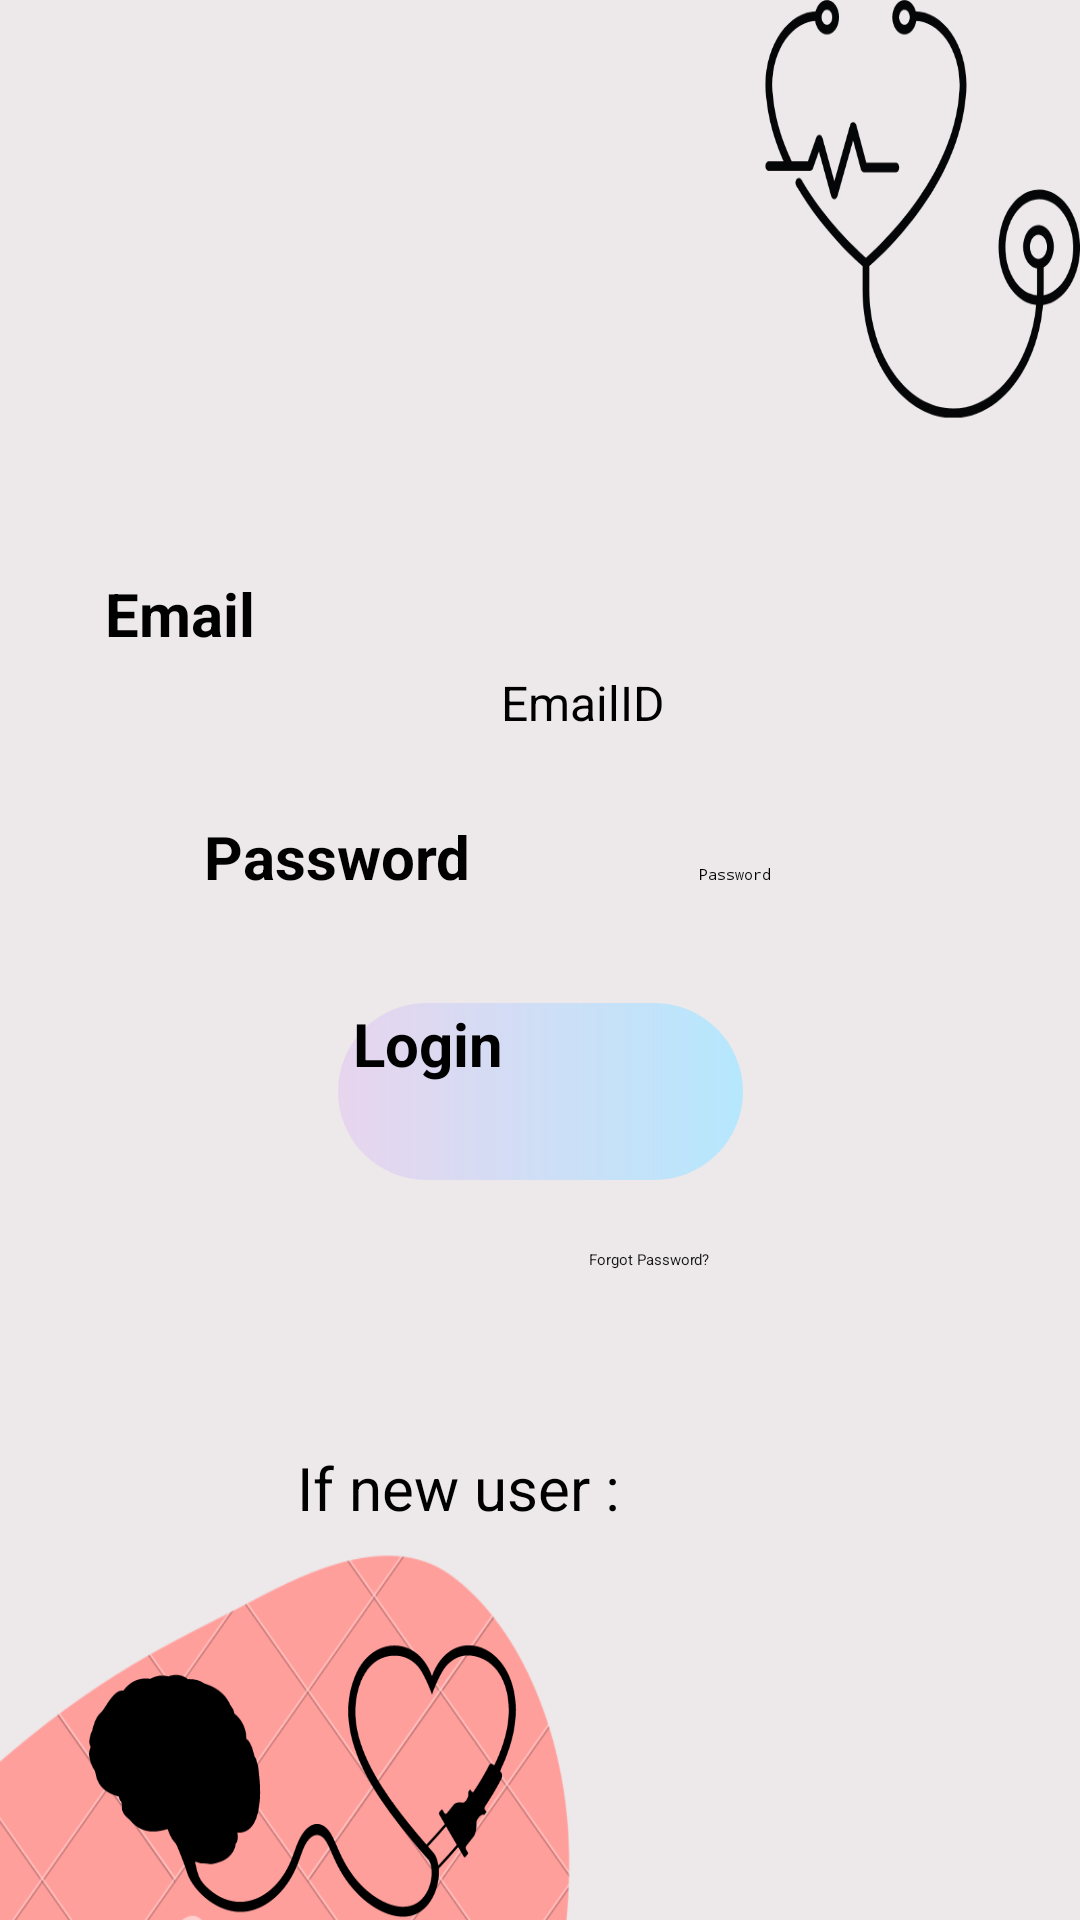

Write the Android layout XML for this screen, with the resource values it uses.
<!-- AndroidManifest.xml: application theme Theme.Project -->
<!-- res/layout/activity_logi.xml -->
<?xml version="1.0" encoding="utf-8"?>
<androidx.constraintlayout.widget.ConstraintLayout xmlns:android="http://schemas.android.com/apk/res/android"
    xmlns:app="http://schemas.android.com/apk/res-auto"
    xmlns:tools="http://schemas.android.com/tools"
    android:layout_width="match_parent"
    android:layout_height="match_parent"
    android:background="@drawable/login2"
    tools:context=".logi">

    <TextView
        android:id="@+id/textView20"
        android:layout_width="wrap_content"
        android:layout_height="wrap_content"
        android:layout_marginStart="35dp"
        android:layout_marginEnd="78dp"
        android:layout_marginBottom="54dp"
        android:text="Email"
        android:textColor="#000000"
        android:textSize="20sp"
        android:textStyle="bold"
        app:layout_constraintBottom_toTopOf="@+id/textView21"
        app:layout_constraintEnd_toStartOf="@+id/email1"
        app:layout_constraintStart_toStartOf="parent" />

    <EditText
        android:id="@+id/email1"
        style="@android:style/Widget.Material.AutoCompleteTextView"
        android:layout_width="0dp"
        android:layout_height="wrap_content"
        android:layout_marginEnd="43dp"
        android:layout_marginBottom="43dp"
        android:ems="10"
        android:drawableLeft="@drawable/mail"
        android:hint=" EmailID"
        android:inputType="textEmailAddress"
        android:textColor="#000000"
        android:textColorHint="#000000"
        android:textSize="16sp"
        app:layout_constraintBottom_toTopOf="@+id/pwd1"
        app:layout_constraintEnd_toEndOf="parent"
        app:layout_constraintStart_toEndOf="@+id/textView20" />

    <EditText
        android:id="@+id/pwd1"
        android:layout_width="wrap_content"
        android:layout_height="wrap_content"
        android:layout_marginTop="288dp"
        android:layout_marginEnd="2dp"
        android:ems="10"
        android:drawableLeft="@drawable/plock"
        android:hint=" Password"
        android:inputType="textPassword"
        android:textColorHint="#000000"
        app:layout_constraintEnd_toEndOf="parent"
        app:layout_constraintStart_toEndOf="@+id/textView21"
        app:layout_constraintTop_toTopOf="parent" />

    <TextView
        android:id="@+id/textView21"
        android:layout_width="wrap_content"
        android:layout_height="wrap_content"
        android:layout_marginEnd="5dp"
        android:text="Password"
        android:textColor="#000000"
        android:textSize="20sp"
        android:textStyle="bold"
        app:layout_constraintBaseline_toBaselineOf="@+id/pwd1"
        app:layout_constraintEnd_toStartOf="@+id/pwd1"
        app:layout_constraintStart_toStartOf="parent" />




    <Button
        android:id="@+id/logi"
        android:layout_width="135dp"
        android:layout_height="59dp"
        android:layout_marginTop="35dp"
        android:layout_marginBottom="26dp"
        android:background="@drawable/corners"
        android:shadowColor="#322D2D"
        android:text=" Login"
        android:textSize="20sp"
        android:textStyle="bold"
        app:layout_constraintBottom_toBottomOf="@+id/rp"
        app:layout_constraintEnd_toEndOf="parent"
        app:layout_constraintStart_toStartOf="parent"
        app:layout_constraintTop_toBottomOf="@+id/pwd1" />

    <TextView
        android:id="@+id/su"
        android:layout_width="wrap_content"
        android:layout_height="wrap_content"
        android:layout_marginStart="23dp"
        android:layout_marginTop="190dp"
        android:layout_marginBottom="191dp"
        android:text="Signup"
        android:textColor="@color/purple_500"
        android:textSize="20sp"
        android:textStyle="bold"
        app:layout_constraintBottom_toBottomOf="parent"
        app:layout_constraintStart_toEndOf="@+id/textView22"
        app:layout_constraintTop_toBottomOf="@+id/textView21" />

    <TextView
        android:id="@+id/textView22"
        android:layout_width="wrap_content"
        android:layout_height="wrap_content"
        android:layout_marginStart="61dp"
        android:layout_marginEnd="60dp"
        android:text="If new user :"
        android:textColor="@color/black"
        android:textColorLink="#FFFFFF"
        android:textSize="20sp"
        app:layout_constraintBaseline_toBaselineOf="@+id/su"
        app:layout_constraintEnd_toEndOf="@+id/rp"
        app:layout_constraintStart_toStartOf="@+id/textView21" />

    <ProgressBar
        android:id="@+id/pb"
        style="?android:attr/progressBarStyleSmall"
        android:layout_width="57dp"
        android:layout_height="50dp"
        android:layout_centerInParent="true"
        android:visibility="gone"
        app:layout_constraintBottom_toTopOf="parent"
        app:layout_constraintEnd_toStartOf="parent"
        app:layout_constraintStart_toStartOf="parent"
        app:layout_constraintTop_toTopOf="parent"
        tools:ignore="MissingConstraints" />

    <TextView
        android:id="@+id/rp"
        android:layout_width="wrap_content"
        android:layout_height="wrap_content"
        android:layout_marginEnd="11dp"
        android:layout_marginBottom="59dp"
        android:text="Forgot Password?"
        android:textColor="#171717"
        app:layout_constraintBottom_toTopOf="@+id/textView22"
        app:layout_constraintEnd_toEndOf="@+id/logi" />

</androidx.constraintlayout.widget.ConstraintLayout>
<!-- resources referenced by this layout -->
<resources>
  <color name="black">#FF000000</color>
  <color name="purple_500">#FF6200EE</color>
  <!-- drawable corners (drawable) -->
  <?xml version="1.0" encoding="utf-8"?>
  <shape xmlns:android="http://schemas.android.com/apk/res/android" android:shape="rectangle">
      <gradient android:startColor="@color/lilac" android:endColor="@color/skyble" android:width="89dp"/>
      <corners android:radius="50dp"/>
  </shape>
  <!-- drawable login2: png bitmap (drawable-v24, 126316 bytes) -->
  <color name="lilac">#63E0B6F3</color>
  <color name="skyble">#B5E7FD</color>
</resources>
